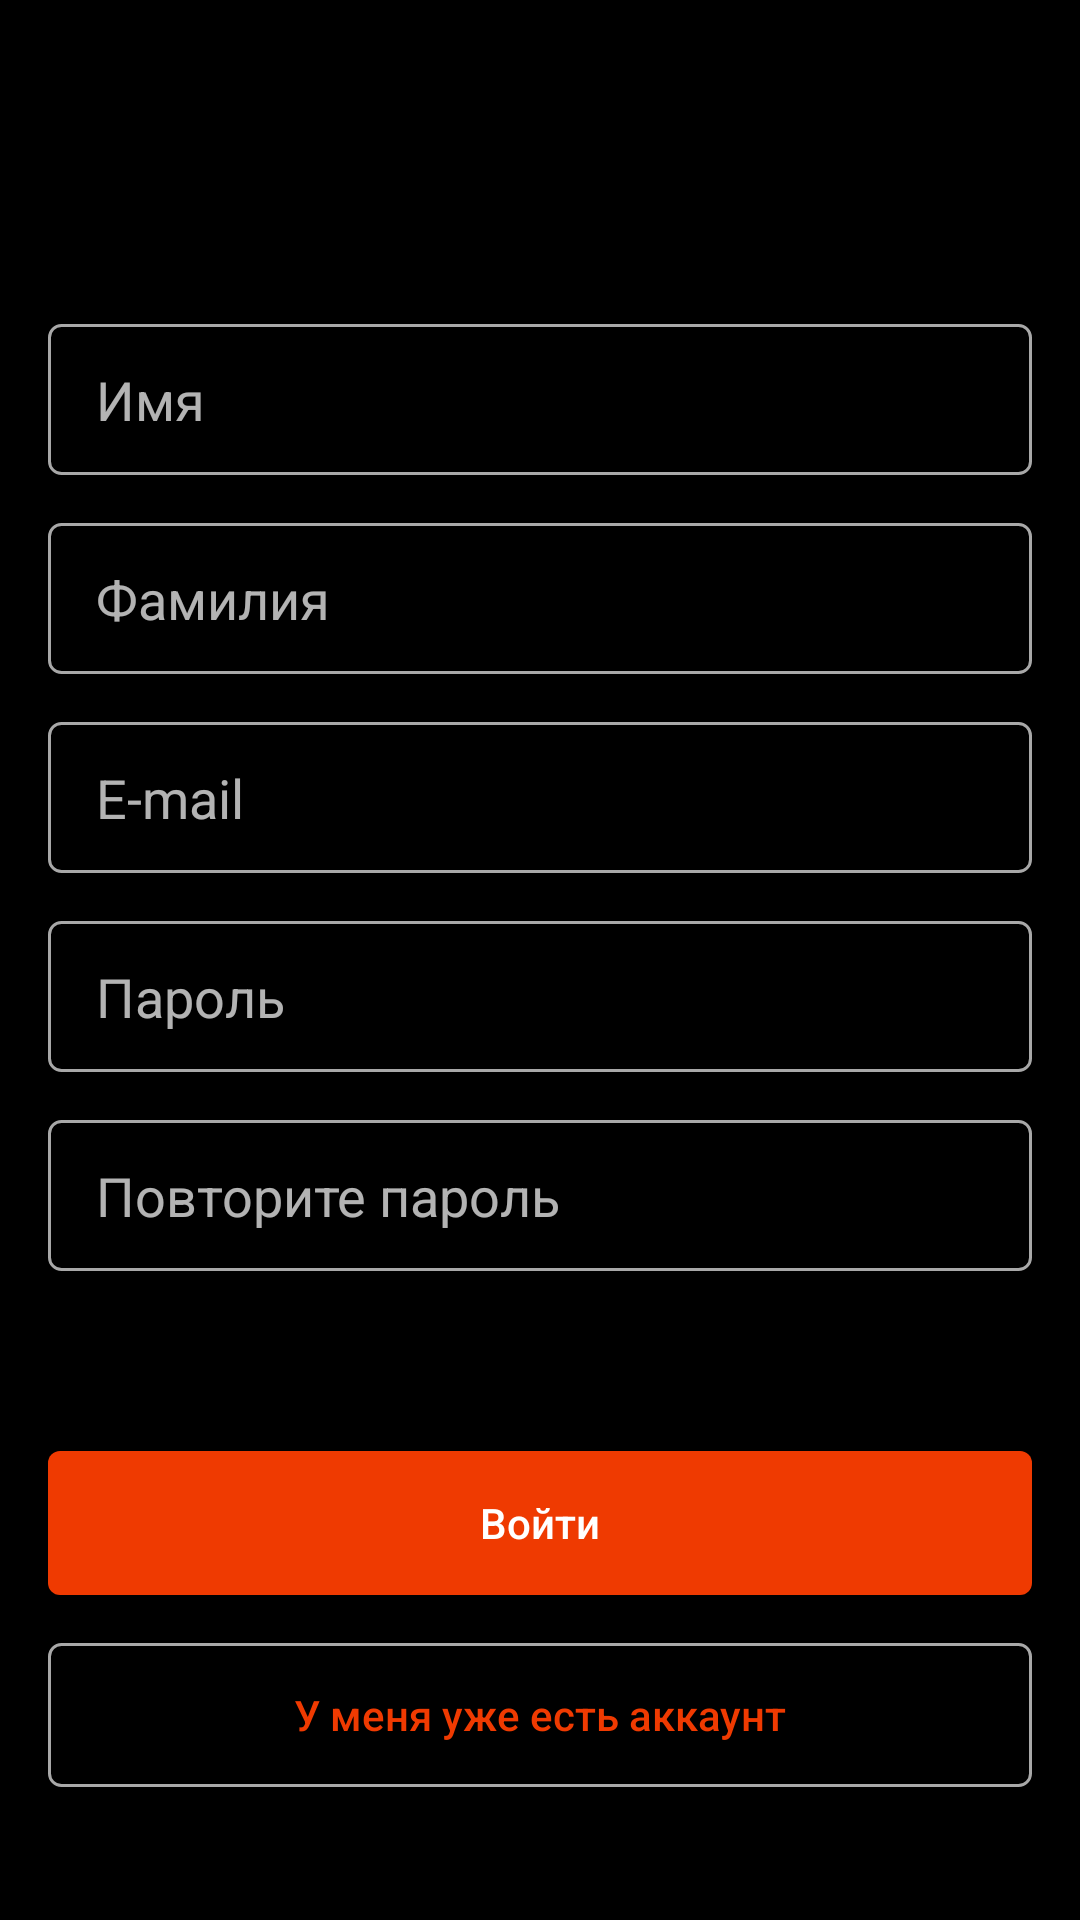

Reconstruct the res/layout file that produces this screen, plus the resources it refers to.
<!-- AndroidManifest.xml: application theme Theme.Design.NoActionBar -->
<!-- res/layout/activity_sign_up.xml -->
<?xml version="1.0" encoding="utf-8"?>
<ScrollView
    xmlns:android="http://schemas.android.com/apk/res/android"
    xmlns:app="http://schemas.android.com/apk/res-auto"
    xmlns:tools="http://schemas.android.com/tools"
    android:layout_width="match_parent"
    android:layout_height="match_parent"
    android:background="@color/black"
    tools:context=".SignUpActivity">

    <LinearLayout
        android:layout_width="match_parent"
        android:layout_height="wrap_content"
        android:orientation="vertical">
        <ImageView
            android:layout_width="match_parent"
            android:layout_height="wrap_content"
            app:srcCompat="@drawable/sign_in_screen_logo"
            android:layout_marginTop="44dp" />

        <LinearLayout
            android:layout_width="match_parent"
            android:layout_height="wrap_content"
            android:paddingLeft="16dp"
            android:paddingRight="16dp"
            android:layout_marginTop="64dp"
            android:orientation="vertical">
            <EditText
                android:id="@+id/first_name_input"
                android:inputType="text"
                android:layout_width="match_parent"
                android:layout_height="wrap_content"
                android:layout_marginBottom="16dp"
                android:hint="Имя"
                android:background="@drawable/input_border" />
            <EditText
                android:id="@+id/last_name_input"
                android:inputType="text"
                android:layout_width="match_parent"
                android:layout_height="wrap_content"
                android:layout_marginBottom="16dp"
                android:hint="Фамилия"
                android:background="@drawable/input_border" />
            <EditText
                android:id="@+id/email_input"
                android:inputType="textEmailAddress"
                android:layout_width="match_parent"
                android:layout_height="wrap_content"
                android:layout_marginBottom="16dp"
                android:hint="E-mail"
                android:background="@drawable/input_border" />
            <EditText
                android:id="@+id/password_input"
                android:inputType="textPassword"
                android:layout_width="match_parent"
                android:layout_height="wrap_content"
                android:layout_marginBottom="16dp"
                android:hint="Пароль"
                android:background="@drawable/input_border" />
            <EditText
                android:id="@+id/confirm_password_input"
                android:inputType="textPassword"
                android:layout_width="match_parent"
                android:layout_height="wrap_content"
                android:hint="Повторите пароль"
                android:background="@drawable/input_border" />
        </LinearLayout>

        <LinearLayout
            android:layout_marginTop="60dp"
            android:layout_width="match_parent"
            android:layout_height="wrap_content"
            android:orientation="vertical"
            android:paddingLeft="16dp"
            android:paddingRight="16dp">
            <Button
                android:id="@+id/sign_in_button"
                style="@style/primaryButtonStyle"
                android:background="@drawable/primary_button_rounded"
                android:layout_width="match_parent"
                android:layout_height="wrap_content"
                android:layout_marginBottom="16dp"
                android:text="Войти" />
            <Button
                android:id="@+id/sign_up_button"
                style="@style/secondaryButtonStyle"
                android:background="@drawable/secondary_button_rounded"
                android:layout_width="match_parent"
                android:layout_height="wrap_content"
                android:layout_marginBottom="44dp"
                android:text="У меня уже есть аккаунт" />
        </LinearLayout>
    </LinearLayout>

</ScrollView>
<!-- resources referenced by this layout -->
<resources>
  <color name="black">#FF000000</color>
  <!-- drawable input_border (drawable) -->
  <?xml version="1.0" encoding="utf-8"?>
  <shape xmlns:android="http://schemas.android.com/apk/res/android">
      <stroke
          android:width="1dp"
          android:color="@color/borderColor" />
      <padding
          android:bottom="13dp"
          android:left="16dp"
          android:right="16dp"
          android:top="13dp" />
      <corners android:radius="4dp" />
  </shape>
  <!-- drawable primary_button_rounded (drawable) -->
  <?xml version="1.0" encoding="utf-8"?>
  <shape xmlns:android="http://schemas.android.com/apk/res/android">
      <corners android:radius="4dp" />
      <solid android:color="#EF3A01" />
  </shape>
  <!-- drawable secondary_button_rounded (drawable) -->
  <?xml version="1.0" encoding="utf-8"?>
  <shape xmlns:android="http://schemas.android.com/apk/res/android">
      <stroke
          android:width="1dp"
          android:color="@color/borderColor" />
      <corners android:radius="4dp" />
  </shape>
  <style name="primaryButtonStyle">
          <item name="android:textSize">14dp</item>
          <item name="android:textColor">#fff</item>
          <item name="android:textAllCaps">false</item>
      </style>
  <style name="secondaryButtonStyle">
          <item name="android:textSize">14dp</item>
          <item name="android:textColor">#EF3A01</item>
          <item name="android:textAllCaps">false</item>
      </style>
  <color name="borderColor">#A8A8A8</color>
</resources>
